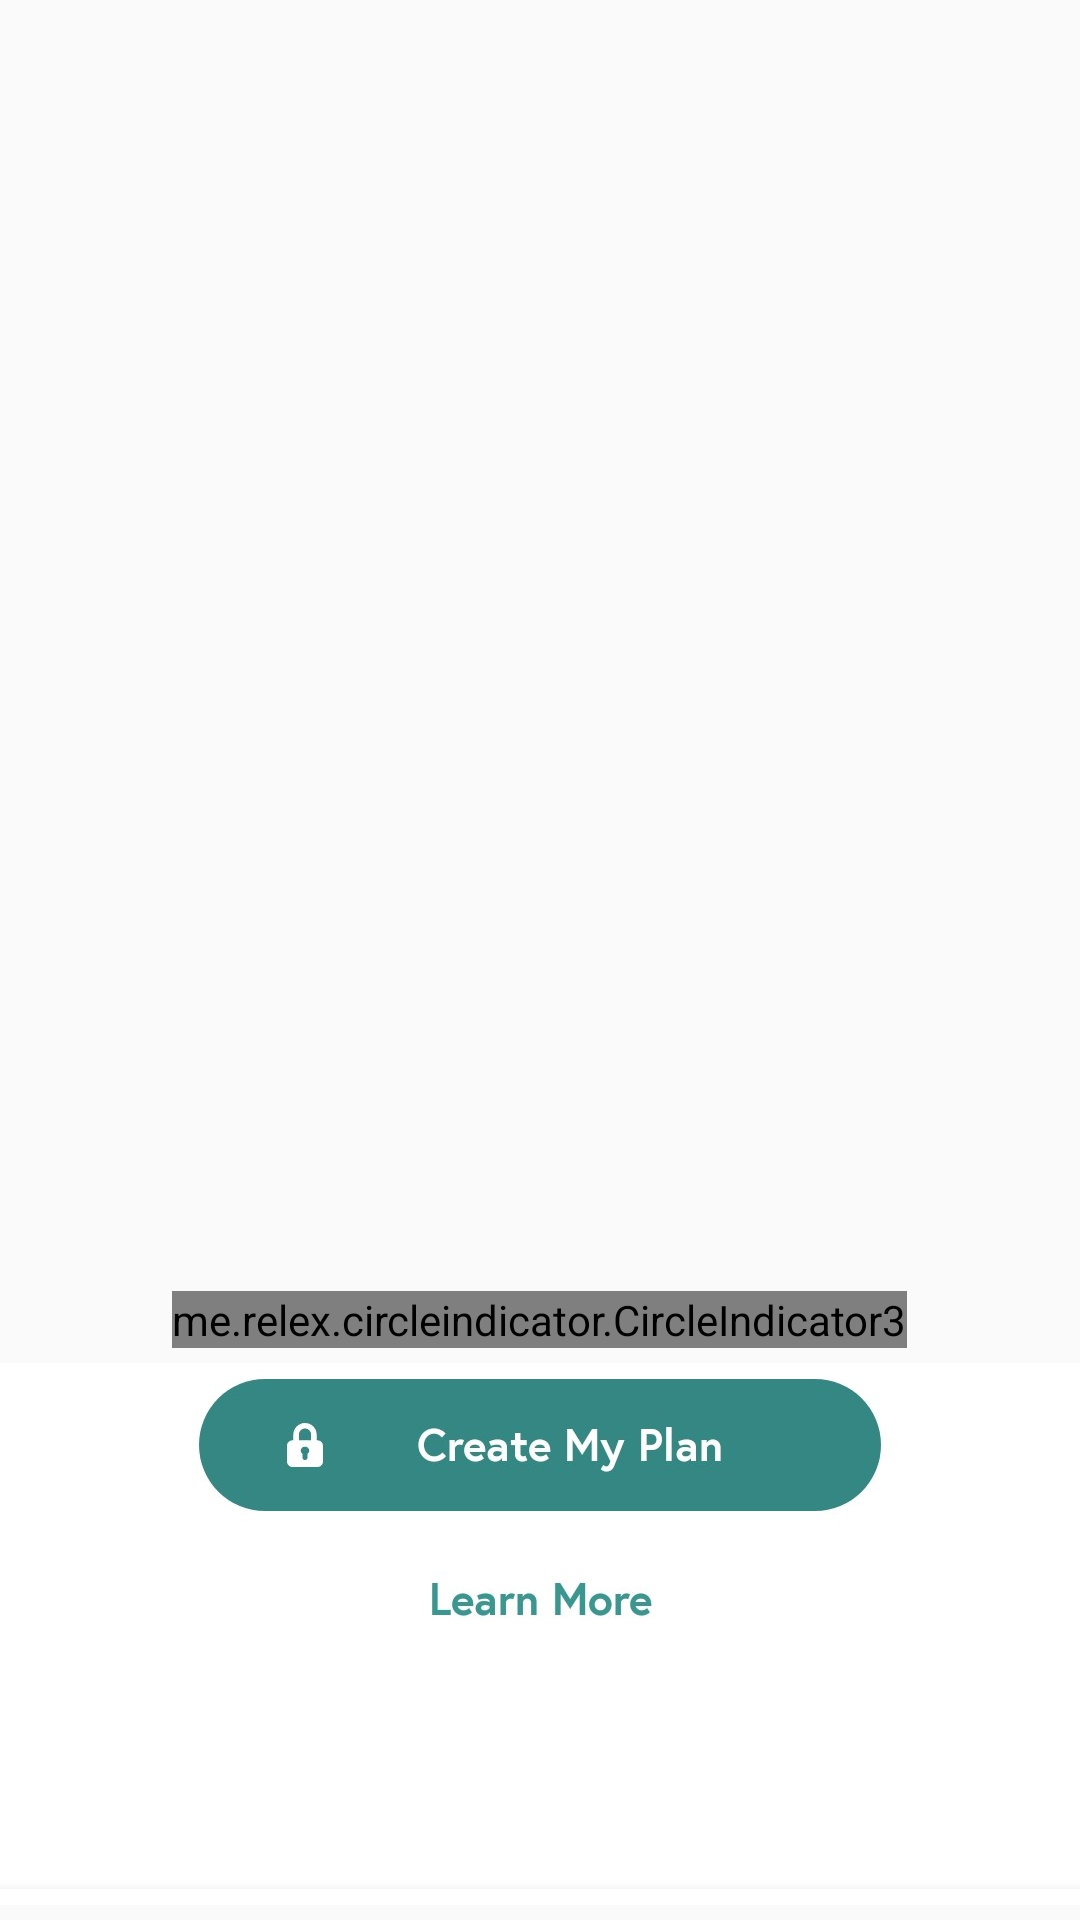

Android layout source for this screen:
<!-- AndroidManifest.xml: application theme Theme.MyApplicationYummlyRecipesCookingTools -->
<!-- res/layout/fragment_plan.xml -->
<?xml version="1.0" encoding="utf-8"?>
<FrameLayout xmlns:android="http://schemas.android.com/apk/res/android"
    xmlns:tools="http://schemas.android.com/tools"
    android:layout_width="match_parent"
    android:layout_height="match_parent"
    tools:context=".listsshop.planFragment">

    <RelativeLayout
        android:id="@+id/rlrelate1"
        android:layout_width="match_parent"
        android:layout_height="match_parent">

        <LinearLayout
            android:id="@+id/llinear"
            android:layout_width="match_parent"
            android:layout_height="wrap_content"
            android:layout_centerInParent="true"
            android:orientation="vertical">

            <androidx.viewpager2.widget.ViewPager2
                android:id="@+id/flcontainer"
                android:layout_width="match_parent"
                android:layout_height="200dp"
                android:layout_margin="20dp" />

            <me.relex.circleindicator.CircleIndicator3
                android:id="@+id/ciindicator"
                android:layout_width="wrap_content"
                android:layout_height="wrap_content"
                android:layout_gravity="center" />
        </LinearLayout>

        <ImageView
            android:id="@+id/imgCreate"
            android:layout_width="match_parent"
            android:layout_height="match_parent"
            android:layout_below="@+id/llinear"
            android:src="@drawable/shhooppimgg" />

    </RelativeLayout>

</FrameLayout>
<!-- resources referenced by this layout -->
<resources>
  <!-- drawable shhooppimgg: jpg bitmap (drawable, 45303 bytes) -->
  <style name="Theme.MyApplicationYummlyRecipesCookingTools" parent="Theme.AppCompat.DayNight.NoActionBar">
          
          <item name="colorPrimary">@color/purple_500</item>
          <item name="colorPrimaryVariant">#FF5722</item>
          <item name="colorOnPrimary">@color/white</item>
          
          <item name="colorSecondary">@color/teal_200</item>
          <item name="colorSecondaryVariant">@color/teal_700</item>
          <item name="colorOnSecondary">@color/black</item>
          
          <item name="android:statusBarColor" tools:targetApi="l">?attr/colorPrimaryVariant</item>
          
      </style>
  <color name="purple_500">#FF6200EE</color>
  <color name="white">#FFFFFFFF</color>
  <color name="teal_200">#FF03DAC5</color>
  <color name="teal_700">#FF018786</color>
  <color name="black">#FF000000</color>
</resources>
